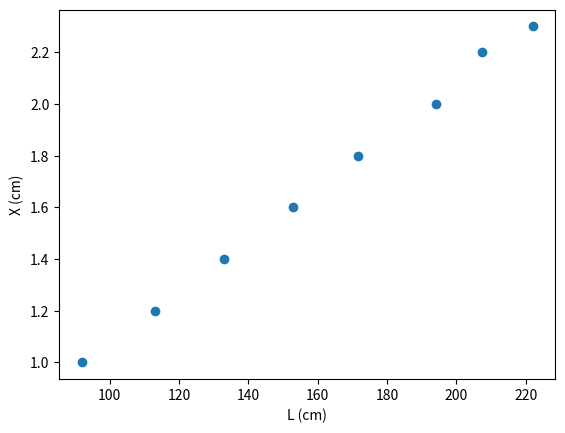

Write the Python code that produced this figure.
import numpy as np
import matplotlib.pyplot as plt

#a) Comece por representar os dados experimentais num gráfico
L=np.array([222.0,207.5,194,171.5,153.0,133.0,113.0,92.0])
X=np.array([2.3,2.2,2.0,1.8,1.6,1.4,1.2,1.0])

x =L 
y = X
plt.scatter(x, y)
plt.xlabel("L (cm)")
plt.ylabel("X (cm)")
plt.show()